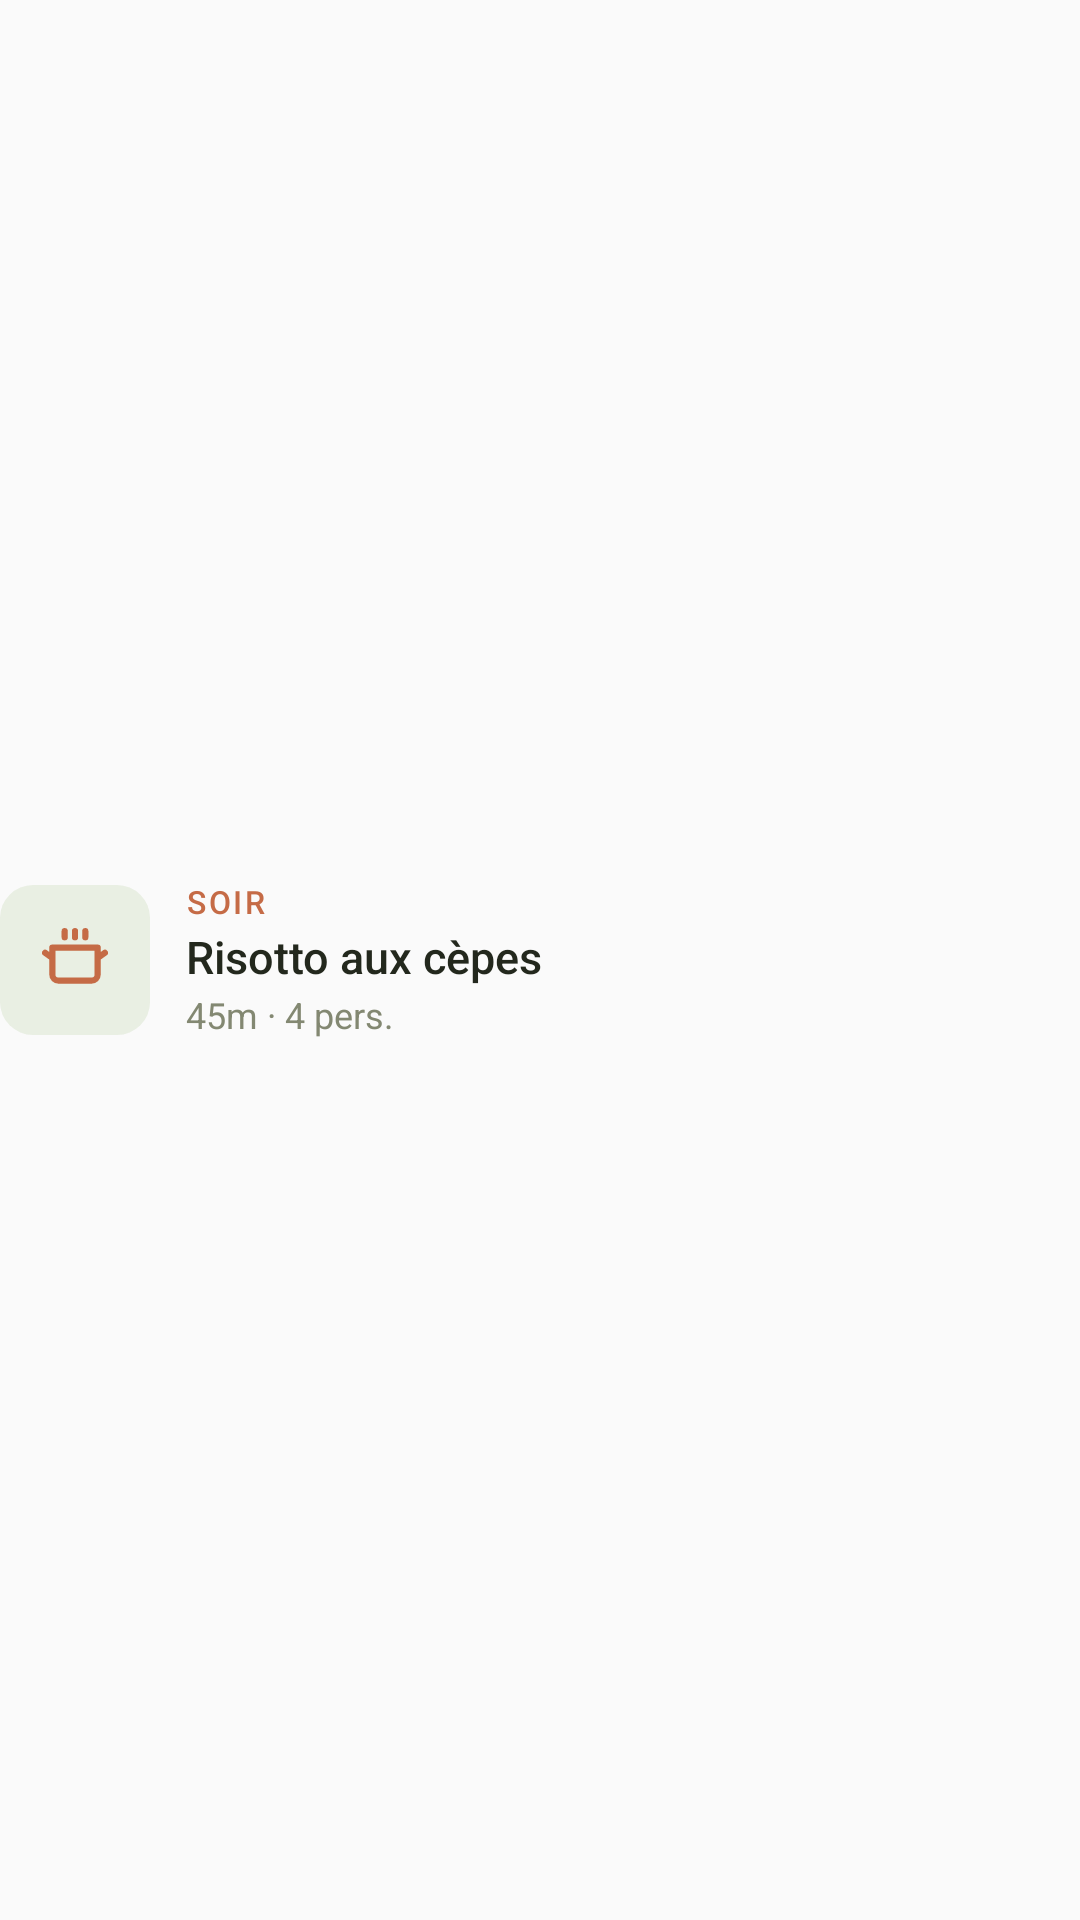

Reconstruct the res/layout file that produces this screen, plus the resources it refers to.
<!-- AndroidManifest.xml: application theme AppTheme -->
<!-- res/layout/widget_menu_item.xml -->
<?xml version="1.0" encoding="utf-8"?>
<LinearLayout xmlns:android="http://schemas.android.com/apk/res/android"
    android:id="@+id/menu_item"
    android:layout_width="match_parent"
    android:layout_height="wrap_content"
    android:background="?android:attr/selectableItemBackground"
    android:gravity="center_vertical"
    android:orientation="horizontal"
    android:paddingTop="5dp"
    android:paddingEnd="4dp"
    android:paddingBottom="5dp">

    <FrameLayout
        android:layout_width="50dp"
        android:layout_height="50dp">

        <ImageView
            android:id="@+id/menu_item_photo"
            android:layout_width="match_parent"
            android:layout_height="match_parent"
            android:contentDescription="@null"
            android:scaleType="centerCrop"
            android:visibility="gone" />

        <ImageView
            android:id="@+id/menu_item_glyph"
            android:layout_width="match_parent"
            android:layout_height="match_parent"
            android:background="@drawable/widget_thumb"
            android:contentDescription="@null"
            android:padding="14dp"
            android:src="@drawable/ic_glyph_meal"
            android:tint="#c56b46" />
    </FrameLayout>

    <LinearLayout
        android:layout_width="0dp"
        android:layout_height="wrap_content"
        android:layout_marginStart="12dp"
        android:layout_weight="1"
        android:orientation="vertical">

        <TextView
            android:id="@+id/menu_item_slot"
            android:layout_width="wrap_content"
            android:layout_height="wrap_content"
            android:fontFamily="sans-serif-medium"
            android:letterSpacing="0.08"
            android:maxLines="1"
            android:text="Soir"
            android:textAllCaps="true"
            android:textColor="#c56b46"
            android:textSize="10.5sp" />

        <TextView
            android:id="@+id/menu_item_title"
            android:layout_width="match_parent"
            android:layout_height="wrap_content"
            android:layout_marginTop="1dp"
            android:ellipsize="end"
            android:fontFamily="sans-serif-medium"
            android:maxLines="1"
            android:text="Risotto aux cèpes"
            android:textColor="@color/widget_text"
            android:textSize="15sp" />

        <TextView
            android:id="@+id/menu_item_meta"
            android:layout_width="wrap_content"
            android:layout_height="wrap_content"
            android:layout_marginTop="1dp"
            android:maxLines="1"
            android:text="45m · 4 pers."
            android:textColor="@color/widget_text3"
            android:textSize="12sp" />
    </LinearLayout>
</LinearLayout>
<!-- resources referenced by this layout -->
<resources>
  <color name="widget_text">#23281d</color>
  <color name="widget_text3">#838872</color>
  <!-- drawable ic_glyph_meal (drawable) -->
  <?xml version="1.0" encoding="utf-8"?>
  <vector xmlns:android="http://schemas.android.com/apk/res/android"
      android:width="24dp"
      android:height="24dp"
      android:viewportWidth="256"
      android:viewportHeight="256">
      <path android:fillColor="#FFFFFFFF" android:pathData="M253.76,93A12,12,0,0,0,237,90.24l-9,6.44V80a12,12,0,0,0-12-12H40A12,12,0,0,0,28,80V96.68l-9-6.44A12,12,0,1,0,5,109.76l23,16.42V184a36,36,0,0,0,36,36H192a36,36,0,0,0,36-36V126.18l23-16.42A12,12,0,0,0,253.76,93ZM204,184a12,12,0,0,1-12,12H64a12,12,0,0,1-12-12V92H204ZM76,40V16a12,12,0,0,1,24,0V40a12,12,0,0,1-24,0Zm40,0V16a12,12,0,0,1,24,0V40a12,12,0,0,1-24,0Zm40,0V16a12,12,0,0,1,24,0V40a12,12,0,0,1-24,0Z" />
  </vector>
  <!-- drawable widget_thumb (drawable) -->
  <?xml version="1.0" encoding="utf-8"?>
  <shape xmlns:android="http://schemas.android.com/apk/res/android" android:shape="rectangle">
      <solid android:color="@color/widget_chip" />
      <corners android:radius="11dp" />
  </shape>
  <style name="AppTheme" parent="Theme.AppCompat.Light.DarkActionBar">
          
          <item name="colorPrimary">@color/colorPrimary</item>
          <item name="colorPrimaryDark">@color/colorPrimaryDark</item>
          <item name="colorAccent">@color/colorAccent</item>
      </style>
  <color name="widget_chip">#1f6e9a3f</color>
  <!-- not gathered from this repository: default colours our renderer supplied (Android Studio template values) -->
  <color name="colorPrimary">#FF6200EE</color>
  <color name="colorPrimaryDark">#FF3700B3</color>
  <color name="colorAccent">#FF03DAC5</color>
</resources>
